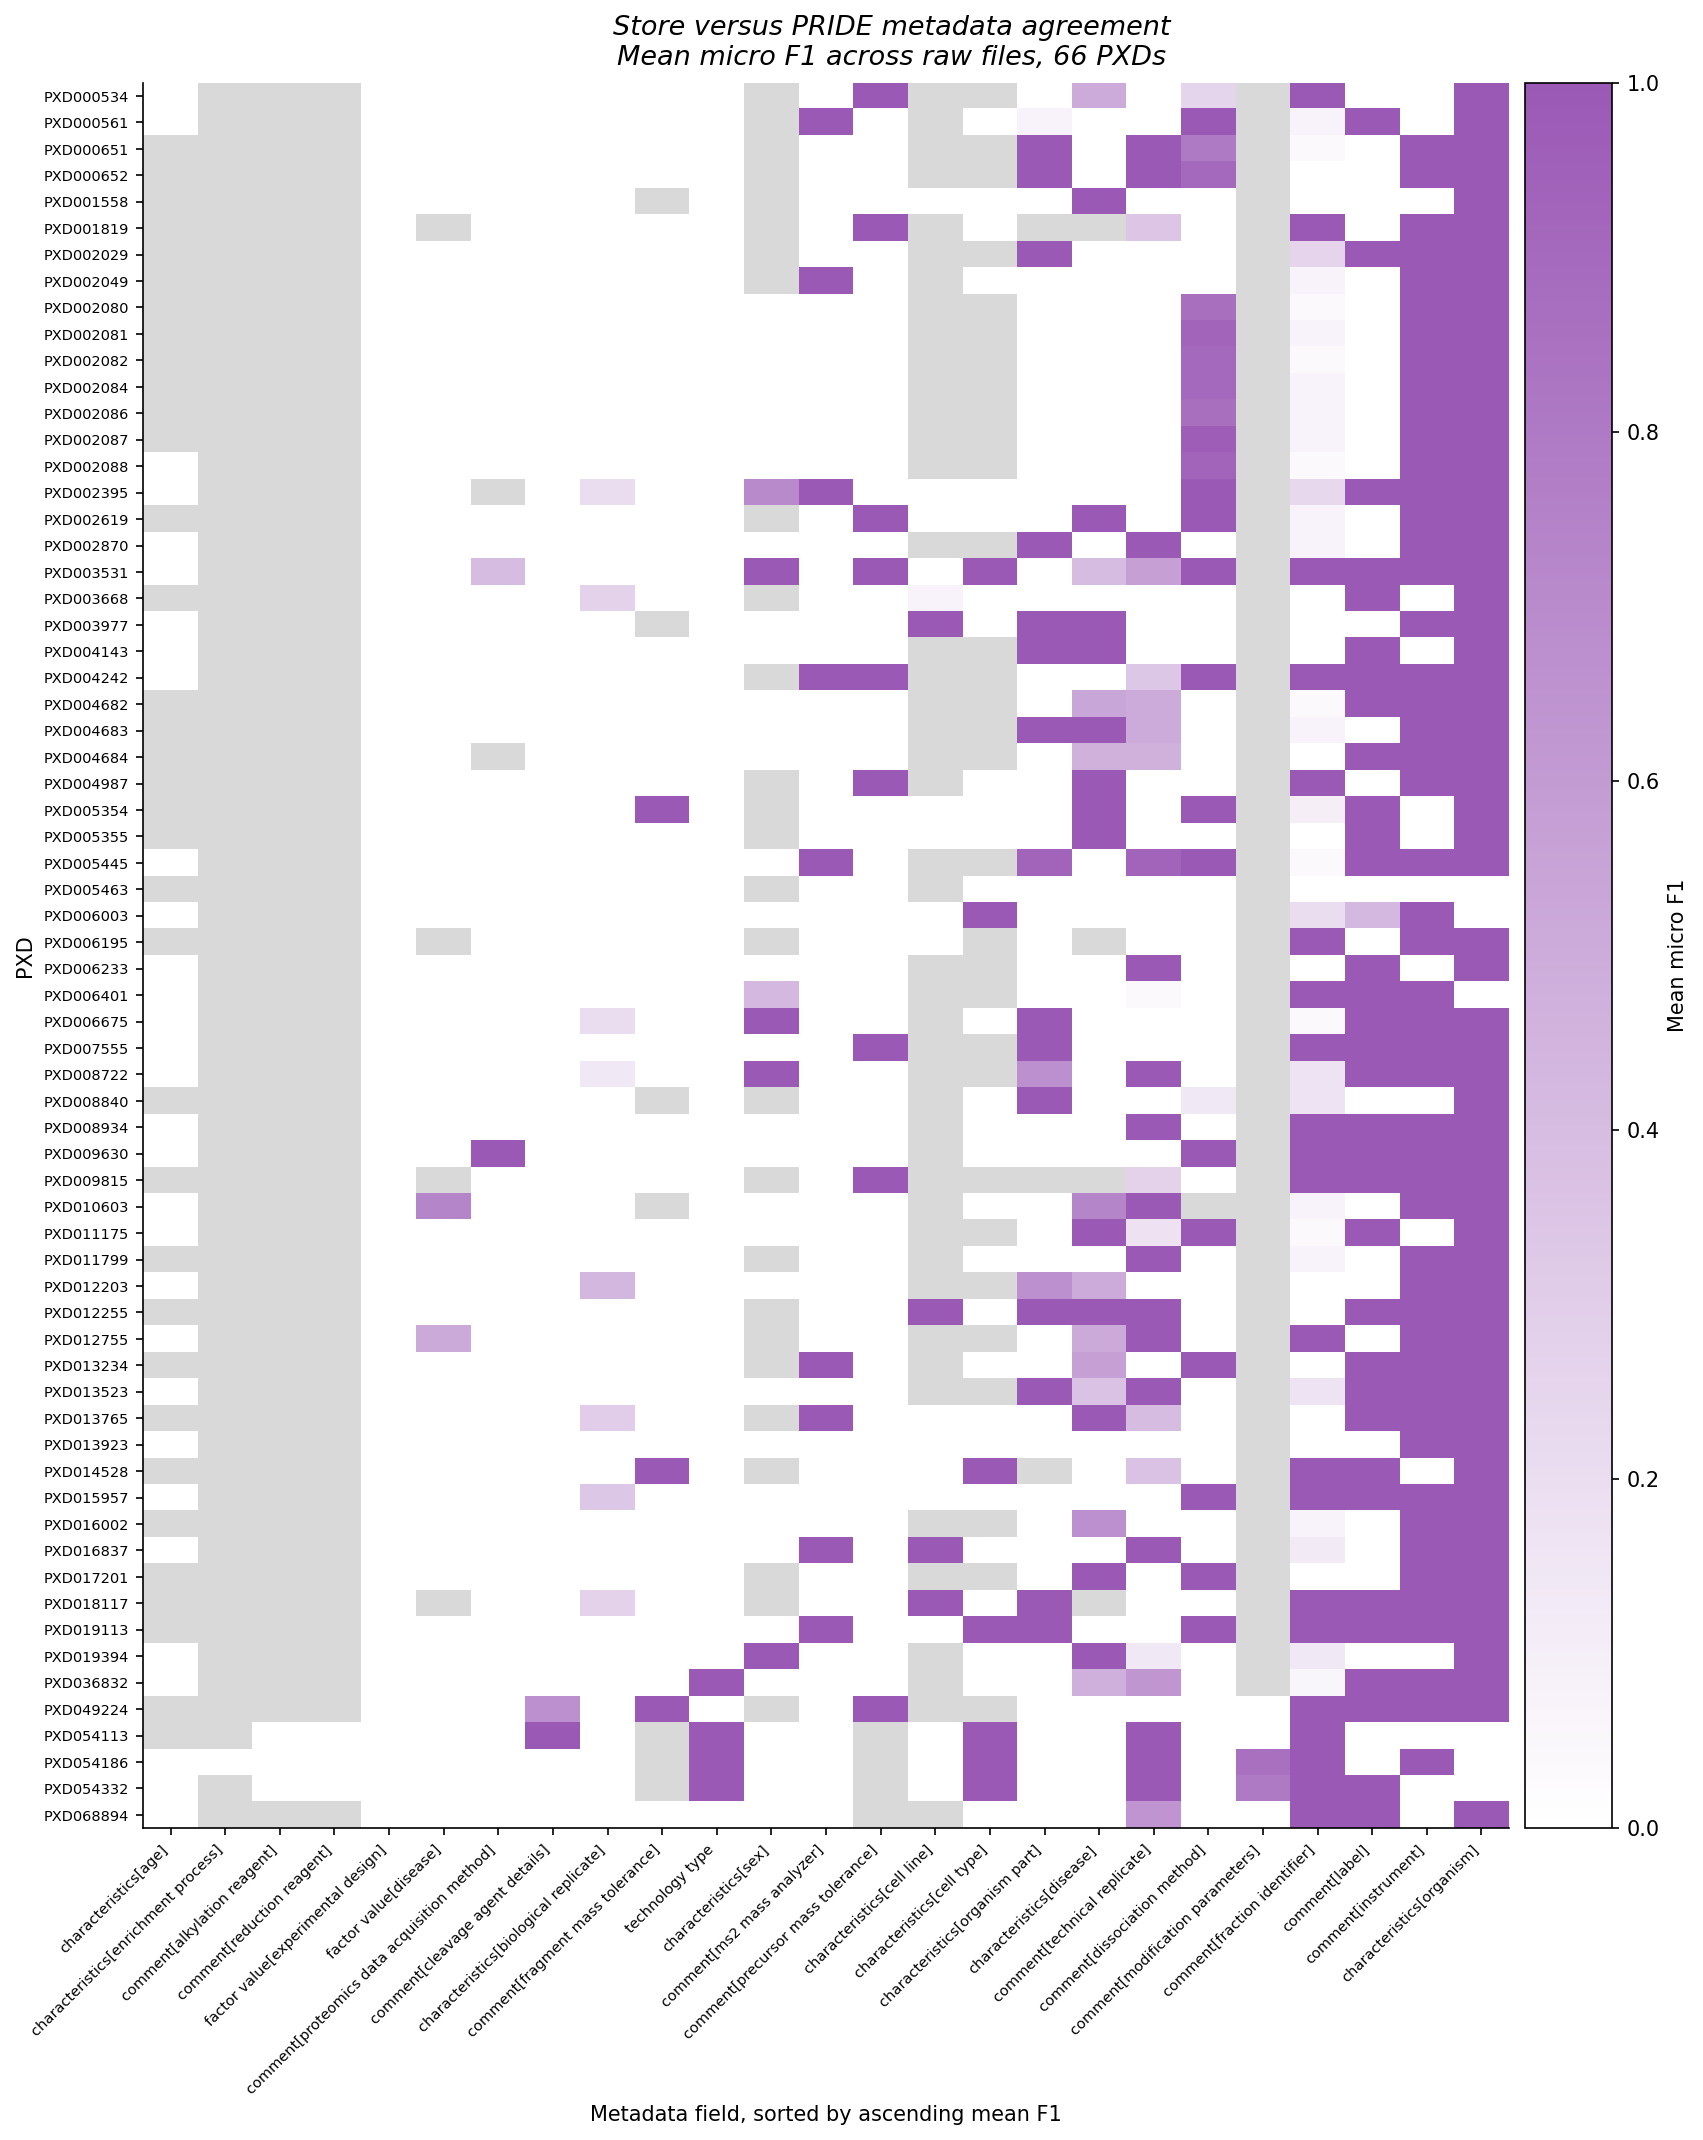

Values plotted in this chart, from the file beside it:
pxd	characteristics[age]	characteristics[enrichment process]	comment[alkylation reagent]	comment[reduction reagent]	factor value[experimental design]	factor value[disease]	comment[proteomics data acquisition meth…	comment[cleavage agent details]	characteristics[biological replicate]	comment[fragment mass tolerance]	technology type	characteristics[sex]	comment[ms2 mass analyzer]	comment[precursor mass tolerance]	characteristics[cell line]	characteristics[cell type]	characteristics[organism part]	characteristics[disease]	comment[technical replicate]	comment[dissociation method]	comment[modification parameters]	comment[fraction identifier]	comment[label]
PXD000534	0.000000	NA	NA	NA	0.000000	0.000000	0.000000	0.000000	0.000000	0.000000	0.000000	NA	0.000000	1	NA	NA	0.000000	0.5	0.000000	0.25	NA	1	0.000000
PXD000561	0.000000	NA	NA	NA	0.000000	0.000000	0.000000	0.000000	0.000000	0.000000	0.000000	NA	1	0.000000	NA	0.000000	0.06667	0.000000	0.000000	1	NA	0.06667	1
PXD000651	NA	NA	NA	NA	0.000000	0.000000	0.000000	0.000000	0.000000	0.000000	0.000000	NA	0.000000	0.000000	NA	NA	1	0.000000	1	0.8	NA	0.03333	0.000000
PXD000652	NA	NA	NA	NA	0.000000	0.000000	0.000000	0.000000	0.000000	0.000000	0.000000	NA	0.000000	0.000000	NA	NA	1	0.000000	1	0.9	NA	0.000000	0.000000
PXD001558	NA	NA	NA	NA	0.000000	0.000000	0.000000	0.000000	0.000000	NA	0.000000	NA	0.000000	0.000000	0.000000	0.000000	0.000000	1	0.000000	0.000000	NA	0.000000	0.000000
PXD001819	NA	NA	NA	NA	0.000000	NA	0.000000	0.000000	0.000000	0.000000	0.000000	NA	0.000000	1	NA	0.000000	NA	NA	0.3462	0.000000	NA	1	0.000000
PXD002029	NA	NA	NA	NA	0.000000	0.000000	0.000000	0.000000	0.000000	0.000000	0.000000	NA	0.000000	0.000000	NA	NA	1	0.000000	0.000000	0.000000	NA	0.2609	1
PXD002049	NA	NA	NA	NA	0.000000	0.000000	0.000000	0.000000	0.000000	0.000000	0.000000	NA	1	0.000000	NA	0.000000	0.000000	0.000000	0.000000	0.000000	NA	0.06667	0.000000
PXD002080	NA	NA	NA	NA	0.000000	0.000000	0.000000	0.000000	0.000000	0.000000	0.000000	0.000000	0.000000	0.000000	NA	NA	0.000000	0.000000	0.000000	0.8667	NA	0.03333	0.000000
PXD002081	NA	NA	NA	NA	0.000000	0.000000	0.000000	0.000000	0.000000	0.000000	0.000000	0.000000	0.000000	0.000000	NA	NA	0.000000	0.000000	0.000000	0.9333	NA	0.06667	0.000000
PXD002082	NA	NA	NA	NA	0.000000	0.000000	0.000000	0.000000	0.000000	0.000000	0.000000	0.000000	0.000000	0.000000	NA	NA	0.000000	0.000000	0.000000	0.9	NA	0.03333	0.000000
PXD002084	NA	NA	NA	NA	0.000000	0.000000	0.000000	0.000000	0.000000	0.000000	0.000000	0.000000	0.000000	0.000000	NA	NA	0.000000	0.000000	0.000000	0.9	NA	0.06667	0.000000
PXD002086	NA	NA	NA	NA	0.000000	0.000000	0.000000	0.000000	0.000000	0.000000	0.000000	0.000000	0.000000	0.000000	NA	NA	0.000000	0.000000	0.000000	0.8667	NA	0.06667	0.000000
PXD002087	NA	NA	NA	NA	0.000000	0.000000	0.000000	0.000000	0.000000	0.000000	0.000000	0.000000	0.000000	0.000000	NA	NA	0.000000	0.000000	0.000000	0.9667	NA	0.06667	0.000000
PXD002088	0.000000	NA	NA	NA	0.000000	0.000000	0.000000	0.000000	0.000000	0.000000	0.000000	0.000000	0.000000	0.000000	NA	NA	0.000000	0.000000	0.000000	0.9333	NA	0.03333	0.000000
PXD002395	0.000000	NA	NA	NA	0.000000	0.000000	NA	0.000000	0.2	0.000000	0.000000	0.7	1	0.000000	0.000000	0.000000	0.000000	0.000000	0.000000	1	NA	0.2333	1
PXD002619	NA	NA	NA	NA	0.000000	0.000000	0.000000	0.000000	0.000000	0.000000	0.000000	NA	0.000000	1	0.000000	0.000000	0.000000	1	0.000000	1	NA	0.06667	0.000000
PXD002870	0.000000	NA	NA	NA	0.000000	0.000000	0.000000	0.000000	0.000000	0.000000	0.000000	0.000000	0.000000	0.000000	NA	NA	1	0.000000	1	0.000000	NA	0.06667	0.000000
PXD003531	0.000000	NA	NA	NA	0.000000	0.000000	0.4	0.000000	0.000000	0.000000	0.000000	1	0.000000	1	0.000000	1	0.000000	0.4	0.5667	1	NA	1	1
PXD003668	NA	NA	NA	NA	0.000000	0.000000	0.000000	0.000000	0.2667	0.000000	0.000000	NA	0.000000	0.000000	0.06667	0.000000	0.000000	0.000000	0.000000	0.000000	NA	0.000000	1
PXD003977	0.000000	NA	NA	NA	0.000000	0.000000	0.000000	0.000000	0.000000	NA	0.000000	0.000000	0.000000	0.000000	1	0.000000	1	1	0.000000	0.000000	NA	0.000000	0.000000
PXD004143	0.000000	NA	NA	NA	0.000000	0.000000	0.000000	0.000000	0.000000	0.000000	0.000000	0.000000	0.000000	0.000000	NA	NA	1	1	0.000000	0.000000	NA	0.000000	1
PXD004242	0.000000	NA	NA	NA	0.000000	0.000000	0.000000	0.000000	0.000000	0.000000	0.000000	NA	1	1	NA	NA	0.000000	0.000000	0.3333	1	NA	1	1
PXD004682	NA	NA	NA	NA	0.000000	0.000000	0.000000	0.000000	0.000000	0.000000	0.000000	0.000000	0.000000	0.000000	NA	NA	0.000000	0.5333	0.5	0.000000	NA	0.03333	1
PXD004683	NA	NA	NA	NA	0.000000	0.000000	0.000000	0.000000	0.000000	0.000000	0.000000	0.000000	0.000000	0.000000	NA	NA	1	1	0.5	0.000000	NA	0.06667	0.000000
PXD004684	NA	NA	NA	NA	0.000000	0.000000	NA	0.000000	0.000000	0.000000	0.000000	0.000000	0.000000	0.000000	NA	NA	0.000000	0.4667	0.4667	0.000000	NA	0.000000	1
PXD004987	NA	NA	NA	NA	0.000000	0.000000	0.000000	0.000000	0.000000	0.000000	0.000000	NA	0.000000	1	NA	0.000000	0.000000	1	0.000000	0.000000	NA	1	0.000000
PXD005354	NA	NA	NA	NA	0.000000	0.000000	0.000000	0.000000	0.000000	1	0.000000	NA	0.000000	0.000000	0.000000	0.000000	0.000000	1	0.000000	1	NA	0.1	1
PXD005355	NA	NA	NA	NA	0.000000	0.000000	0.000000	0.000000	0.000000	0.000000	0.000000	NA	0.000000	0.000000	0.000000	0.000000	0.000000	1	0.000000	0.000000	NA	0.000000	1
PXD005445	0.000000	NA	NA	NA	0.000000	0.000000	0.000000	0.000000	0.000000	0.000000	0.000000	0.000000	1	0.000000	NA	NA	0.9333	0.000000	0.9333	1	NA	0.03333	1
PXD005463	NA	NA	NA	NA	0.000000	0.000000	0.000000	0.000000	0.000000	0.000000	0.000000	NA	0.000000	0.000000	NA	0.000000	0.000000	0.000000	0.000000	0.000000	NA	0.000000	0.000000
PXD006003	0.000000	NA	NA	NA	0.000000	0.000000	0.000000	0.000000	0.000000	0.000000	0.000000	0.000000	0.000000	0.000000	0.000000	1	0.000000	0.000000	0.000000	0.000000	NA	0.2	0.4222
PXD006195	NA	NA	NA	NA	0.000000	NA	0.000000	0.000000	0.000000	0.000000	0.000000	NA	0.000000	0.000000	0.000000	NA	0.000000	NA	0.000000	0.000000	NA	1	0.000000
PXD006233	0.000000	NA	NA	NA	0.000000	0.000000	0.000000	0.000000	0.000000	0.000000	0.000000	0.000000	0.000000	0.000000	NA	NA	0.000000	0.000000	1	0.000000	NA	0.000000	1
PXD006401	0.000000	NA	NA	NA	0.000000	0.000000	0.000000	0.000000	0.000000	0.000000	0.000000	0.4286	0.000000	0.000000	NA	NA	0.000000	0.000000	0.03571	0.000000	NA	1	1
PXD006675	0.000000	NA	NA	NA	0.000000	0.000000	0.000000	0.000000	0.2	0.000000	0.000000	1	0.000000	0.000000	NA	0.000000	1	0.000000	0.000000	0.000000	NA	0.03333	1
PXD007555	0.000000	NA	NA	NA	0.000000	0.000000	0.000000	0.000000	0.000000	0.000000	0.000000	0.000000	0.000000	1	NA	NA	1	0.000000	0.000000	0.000000	NA	1	1
PXD008722	0.000000	NA	NA	NA	0.000000	0.000000	0.000000	0.000000	0.1333	0.000000	0.000000	1	0.000000	0.000000	NA	NA	0.6667	0.000000	1	0.000000	NA	0.1667	1
PXD008840	NA	NA	NA	NA	0.000000	0.000000	0.000000	0.000000	0.000000	NA	0.000000	NA	0.000000	0.000000	NA	0.000000	1	0.000000	0.000000	0.1333	NA	0.1667	0.000000
PXD008934	0.000000	NA	NA	NA	0.000000	0.000000	0.000000	0.000000	0.000000	0.000000	0.000000	0.000000	0.000000	0.000000	NA	0.000000	0.000000	0.000000	1	0.000000	NA	1	1
PXD009630	0.000000	NA	NA	NA	0.000000	0.000000	1	0.000000	0.000000	0.000000	0.000000	0.000000	0.000000	0.000000	NA	0.000000	0.000000	0.000000	0.000000	1	NA	1	1
PXD009815	NA	NA	NA	NA	0.000000	NA	0.000000	0.000000	0.000000	0.000000	0.000000	NA	0.000000	1	NA	NA	NA	NA	0.2667	0.000000	NA	1	1
PXD010603	0.000000	NA	NA	NA	0.000000	0.7333	0.000000	0.000000	0.000000	NA	0.000000	0.000000	0.000000	0.000000	NA	0.000000	0.000000	0.7333	1	NA	NA	0.06667	0.000000
PXD011175	0.000000	NA	NA	NA	0.000000	0.000000	0.000000	0.000000	0.000000	0.000000	0.000000	0.000000	0.000000	0.000000	NA	NA	0.000000	1	0.1786	1	NA	0.03571	1
PXD011799	NA	NA	NA	NA	0.000000	0.000000	0.000000	0.000000	0.000000	0.000000	0.000000	NA	0.000000	0.000000	NA	0.000000	0.000000	0.000000	1	0.000000	NA	0.06667	0.000000
PXD012203	0.000000	NA	NA	NA	0.000000	0.000000	0.000000	0.000000	0.4333	0.000000	0.000000	0.000000	0.000000	0.000000	NA	NA	0.6667	0.5	0.000000	0.000000	NA	0.000000	0.000000
PXD012255	NA	NA	NA	NA	0.000000	0.000000	0.000000	0.000000	0.000000	0.000000	0.000000	NA	0.000000	0.000000	1	0.000000	1	1	1	0.000000	NA	0.000000	1
PXD012755	0.000000	NA	NA	NA	0.000000	0.5185	0.000000	0.000000	0.000000	0.000000	0.000000	NA	0.000000	0.000000	NA	NA	0.000000	0.5185	1	0.000000	NA	1	0.000000
PXD013234	NA	NA	NA	NA	0.000000	0.000000	0.000000	0.000000	0.000000	0.000000	0.000000	NA	1	0.000000	NA	0.000000	0.000000	0.5667	0.000000	1	NA	0.000000	1
PXD013523	0.000000	NA	NA	NA	0.000000	0.000000	0.000000	0.000000	0.000000	0.000000	0.000000	0.000000	0.000000	0.000000	NA	NA	1	0.3667	1	0.000000	NA	0.1667	1
PXD013765	NA	NA	NA	NA	0.000000	0.000000	0.000000	0.000000	0.3	0.000000	0.000000	NA	1	0.000000	0.000000	0.000000	0.000000	1	0.4	0.000000	NA	0.000000	1
PXD013923	0.000000	NA	NA	NA	0.000000	0.000000	0.000000	0.000000	0.000000	0.000000	0.000000	0.000000	0.000000	0.000000	0.000000	0.000000	0.000000	0.000000	0.000000	0.000000	NA	0.000000	0.000000
PXD014528	NA	NA	NA	NA	0.000000	0.000000	0.000000	0.000000	0.000000	1	0.000000	NA	0.000000	0.000000	0.000000	1	NA	0.000000	0.3667	0.000000	NA	1	1
PXD015957	0.000000	NA	NA	NA	0.000000	0.000000	0.000000	0.000000	0.3333	0.000000	0.000000	0.000000	0.000000	0.000000	0.000000	0.000000	0.000000	0.000000	0.000000	1	NA	1	1
PXD016002	NA	NA	NA	NA	0.000000	0.000000	0.000000	0.000000	0.000000	0.000000	0.000000	0.000000	0.000000	0.000000	NA	NA	0.000000	0.6667	0.000000	0.000000	NA	0.06667	0.000000
PXD016837	0.000000	NA	NA	NA	0.000000	0.000000	0.000000	0.000000	0.000000	0.000000	0.000000	0.000000	1	0.000000	1	0.000000	0.000000	0.000000	1	0.000000	NA	0.125	0.000000
PXD017201	NA	NA	NA	NA	0.000000	0.000000	0.000000	0.000000	0.000000	0.000000	0.000000	NA	0.000000	0.000000	NA	NA	0.000000	1	0.000000	1	NA	0.000000	0.000000
PXD018117	NA	NA	NA	NA	0.000000	NA	0.000000	0.000000	0.2667	0.000000	0.000000	NA	0.000000	0.000000	1	0.000000	1	NA	0.000000	0.000000	NA	1	1
PXD019113	NA	NA	NA	NA	0.000000	0.000000	0.000000	0.000000	0.000000	0.000000	0.000000	0.000000	1	0.000000	0.000000	1	1	0.000000	0.000000	1	NA	1	1
PXD019394	0.000000	NA	NA	NA	0.000000	0.000000	0.000000	0.000000	0.000000	0.000000	0.000000	1	0.000000	0.000000	NA	0.000000	0.000000	1	0.1333	0.000000	NA	0.1333	0.000000
... 6 more rows
